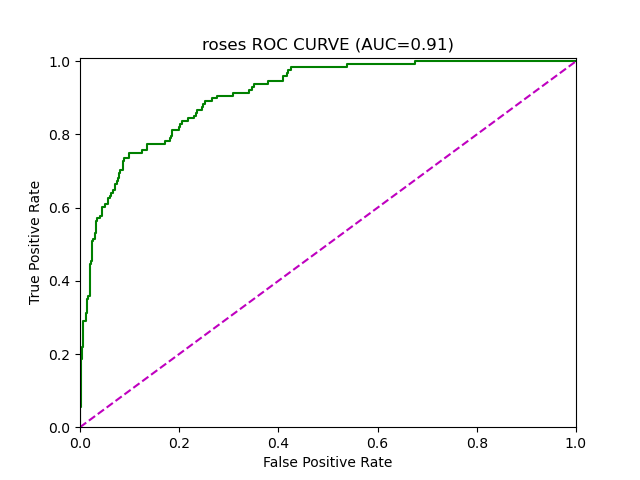

Source data for this figure (header and first rows):
AUC, 0.9093076285240463
FPR, 0.0, 0.0, 0.0, 0.001658, 0.001658, 0.003317, 0.003317, 0.004975, 0.004975, 0.006633, 0.006633, 0.01161, 0.01161, 0.01327, 0.01327, 0.01658, 0.01658, 0.0199, 0.0199, 0.02156, 0.02156, 0.02322, 0.02322
TPR, 0.0, 0.007812, 0.05469, 0.05469, 0.1875, 0.1875, 0.1953, 0.1953, 0.2188, 0.2188, 0.2891, 0.2891, 0.3125, 0.3125, 0.3516, 0.3516, 0.3594, 0.3594, 0.4453, 0.4453, 0.4531, 0.4531, 0.4922
Threshold, 1.998, 0.9979, 0.9668, 0.9587, 0.8518, 0.8382, 0.8341, 0.8324, 0.8193, 0.8134, 0.753, 0.7408, 0.7188, 0.716, 0.6898, 0.6836, 0.6815, 0.6722, 0.5749, 0.5746, 0.5693, 0.5655, 0.5133
